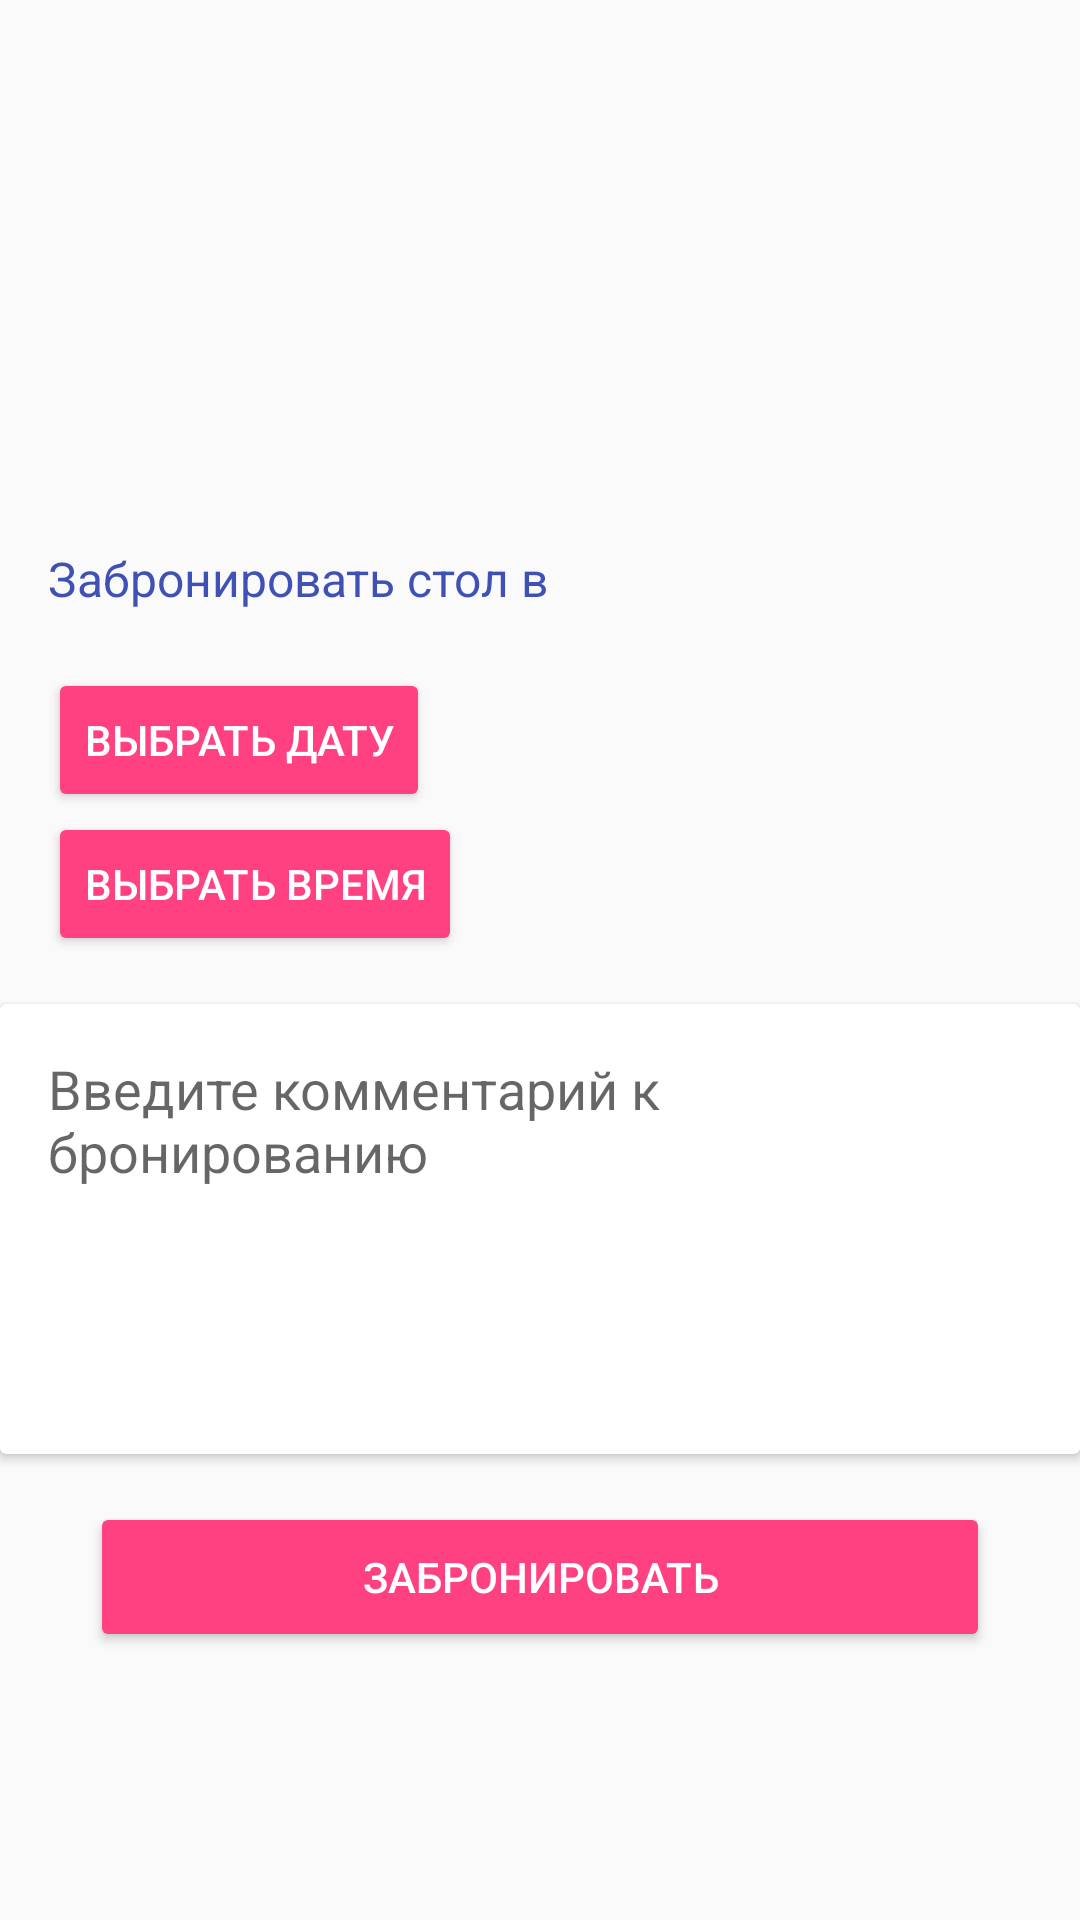

Layout XML and referenced resources for this Android screen:
<!-- AndroidManifest.xml: application theme AppTheme -->
<!-- res/layout/activity_reservation.xml -->
<?xml version="1.0" encoding="utf-8"?>
<LinearLayout xmlns:android="http://schemas.android.com/apk/res/android"
    android:layout_width="match_parent"
    android:layout_height="match_parent"
    xmlns:tools="http://schemas.android.com/tools"
    android:paddingTop="@dimen/padding_xlarge"
    android:orientation="vertical">

    <ImageView
        android:id="@+id/iv_reserv_photo"
        android:layout_width="match_parent"
        android:layout_height="150dp" />
    <TextView
        android:id="@+id/tv_choosen_time"
        android:layout_width="wrap_content"
        android:layout_height="wrap_content"
        android:layout_marginStart="@dimen/margin_medium"
        android:layout_marginEnd="@dimen/margin_medium"
        android:text="Забронировать стол в "
        android:textColor="@color/colorPrimary"
        android:textSize="@dimen/text_medium" />
    <TextView
        android:layout_width="wrap_content"
        android:layout_height="wrap_content"
        android:layout_marginStart="@dimen/margin_medium"
        android:layout_marginEnd="@dimen/margin_medium"
        tools:text="Дата брони: " />
    <Button
        android:id="@+id/btn_pick_date"
        android:layout_width="wrap_content"
        android:layout_height="wrap_content"
        android:layout_marginStart="@dimen/margin_medium"
        android:layout_marginEnd="@dimen/margin_medium"
        android:text="Выбрать дату"
        style="@style/Base.Widget.AppCompat.Button.Colored"/>
    <Button
        android:id="@+id/btn_pick_time"
        android:layout_width="wrap_content"
        android:layout_height="wrap_content"
        android:layout_marginStart="@dimen/margin_medium"
        android:layout_marginEnd="@dimen/margin_medium"
        android:text="Выбрать время"
        style="@style/Base.Widget.AppCompat.Button.Colored" />
    <android.support.v7.widget.CardView
        android:layout_width="match_parent"
        android:layout_height="150dp"
        android:layout_marginTop="@dimen/margin_medium">

        <EditText
            android:layout_width="match_parent"
            android:layout_height="wrap_content"
            android:layout_margin="@dimen/margin_medium"
            android:hint="Введите комментарий к бронированию"
            android:background="@android:color/transparent"
            />

    </android.support.v7.widget.CardView>

    <LinearLayout
        android:layout_width="match_parent"
        android:layout_height="match_parent"
        android:orientation="vertical">

        <Button
            android:id="@+id/btn_lets_reserv"
            style="@style/Base.Widget.AppCompat.Button.Colored"
            android:layout_width="300dp"
            android:layout_height="50dp"
            android:layout_marginTop="@dimen/margin_medium"
            android:layout_gravity="bottom|center_horizontal"
            android:text="Забронировать" />
    </LinearLayout>

</LinearLayout>
<!-- resources referenced by this layout -->
<resources>
  <color name="colorPrimary">#3F51B5</color>
  <dimen name="margin_medium">16dp</dimen>
  <dimen name="padding_xlarge">32dp</dimen>
  <dimen name="text_medium">16sp</dimen>
  <style name="AppTheme" parent="Theme.AppCompat.Light.DarkActionBar">
          
          <item name="colorPrimary">@color/colorWhite</item>
          <item name="colorPrimaryDark">@color/colorPrimaryDark</item>
          <item name="colorAccent">@color/colorAccent</item>
      </style>
  <color name="colorPrimaryDark">#303F9F</color>
  <color name="colorAccent">#FF4081</color>
</resources>
